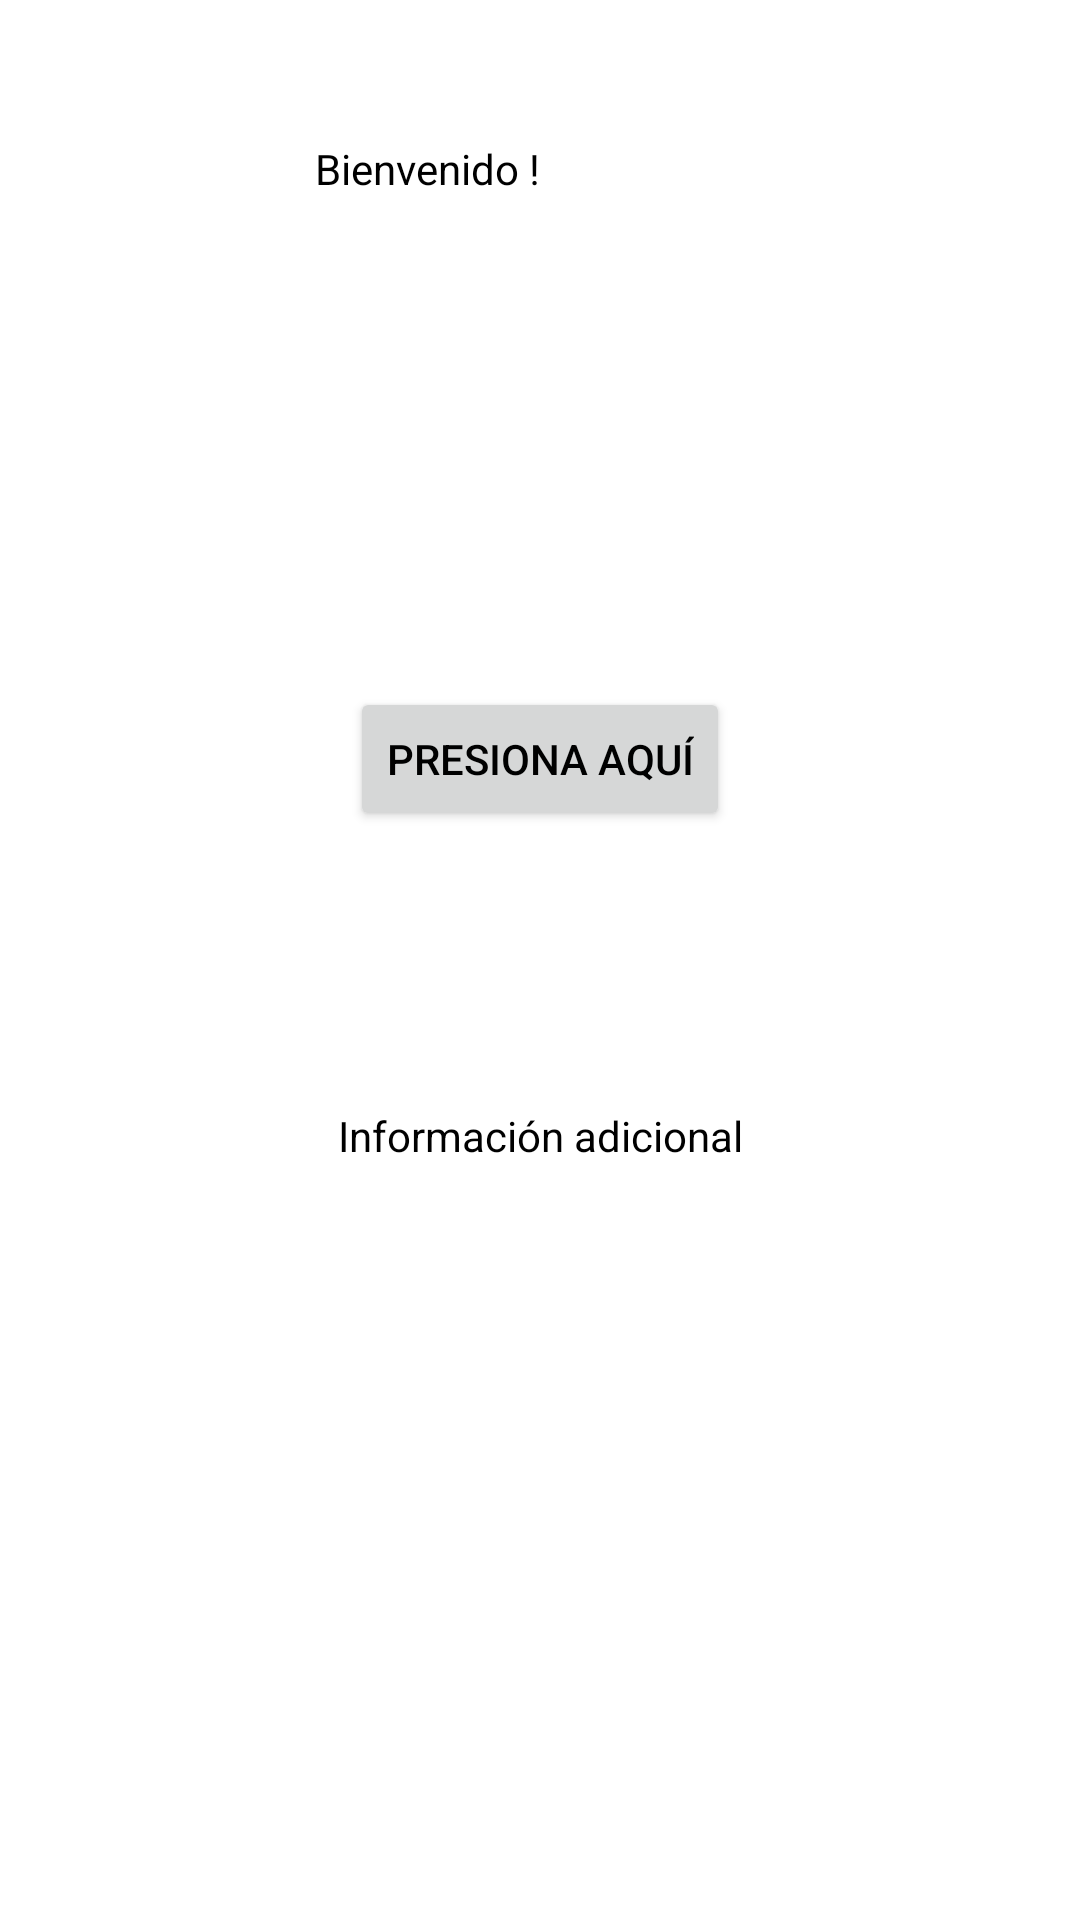

Android layout source for this screen:
<!-- AndroidManifest.xml: application theme AppTheme -->
<!-- res/layout/activity_main.xml -->
<androidx.constraintlayout.widget.ConstraintLayout xmlns:android="http://schemas.android.com/apk/res/android"
    xmlns:app="http://schemas.android.com/apk/res-auto"
    xmlns:tools="http://schemas.android.com/tools"
    android:layout_width="match_parent"
    android:layout_height="match_parent"
    tools:context=".MainActivity">

    <ImageView
        android:id="@+id/imageView"
        android:layout_width="417dp"
        android:layout_height="0dp"
        android:layout_marginTop="16dp"
        android:src="@drawable/baseline_smart_toy_24"
        app:layout_constraintBottom_toTopOf="@+id/textView"
        app:layout_constraintEnd_toEndOf="parent"
        app:layout_constraintHorizontal_bias="0.5"
        app:layout_constraintStart_toStartOf="parent"
        app:layout_constraintTop_toTopOf="parent" />

    <Button
        android:id="@+id/button"
        android:layout_width="wrap_content"
        android:layout_height="wrap_content"
        android:layout_marginTop="152dp"
        android:text="@string/presiona_aqu"
        app:layout_constraintEnd_toEndOf="parent"
        app:layout_constraintHorizontal_bias="0.5"
        app:layout_constraintStart_toStartOf="parent"
        app:layout_constraintTop_toBottomOf="@id/textView" />

    <TextView
        android:id="@+id/textView"
        android:layout_width="150dp"
        android:layout_height="0dp"
        android:layout_marginBottom="563dp"
        android:text="Bienvenido !"
        app:layout_constraintBottom_toBottomOf="parent"
        app:layout_constraintEnd_toEndOf="parent"
        app:layout_constraintStart_toStartOf="parent"
        app:layout_constraintTop_toBottomOf="@+id/imageView" />

    <TextView
        android:id="@+id/informationTextView"
        android:layout_width="wrap_content"
        android:layout_height="wrap_content"
        android:layout_marginTop="92dp"
        android:text="Información adicional"
        app:layout_constraintEnd_toEndOf="parent"
        app:layout_constraintHorizontal_bias="0.5"
        app:layout_constraintStart_toStartOf="parent"
        app:layout_constraintTop_toBottomOf="@id/button" />
</androidx.constraintlayout.widget.ConstraintLayout>
<!-- resources referenced by this layout -->
<resources>
  <string name="presiona_aqu">Presiona aquí</string>
  <style name="AppTheme" parent="Theme.MaterialComponents.DayNight.DarkActionBar">
          <item name="colorPrimary">@color/purple_500</item>
          <item name="colorPrimaryVariant">@color/purple_700</item>
          <item name="colorOnPrimary">@android:color/white</item>
          <item name="android:textColor">@android:color/black</item>
      </style>
  <!-- not gathered from this repository: default colours our renderer supplied (Android Studio template values) -->
  <color name="purple_500">#FF6200EE</color>
  <color name="purple_700">#FF3700B3</color>
</resources>
